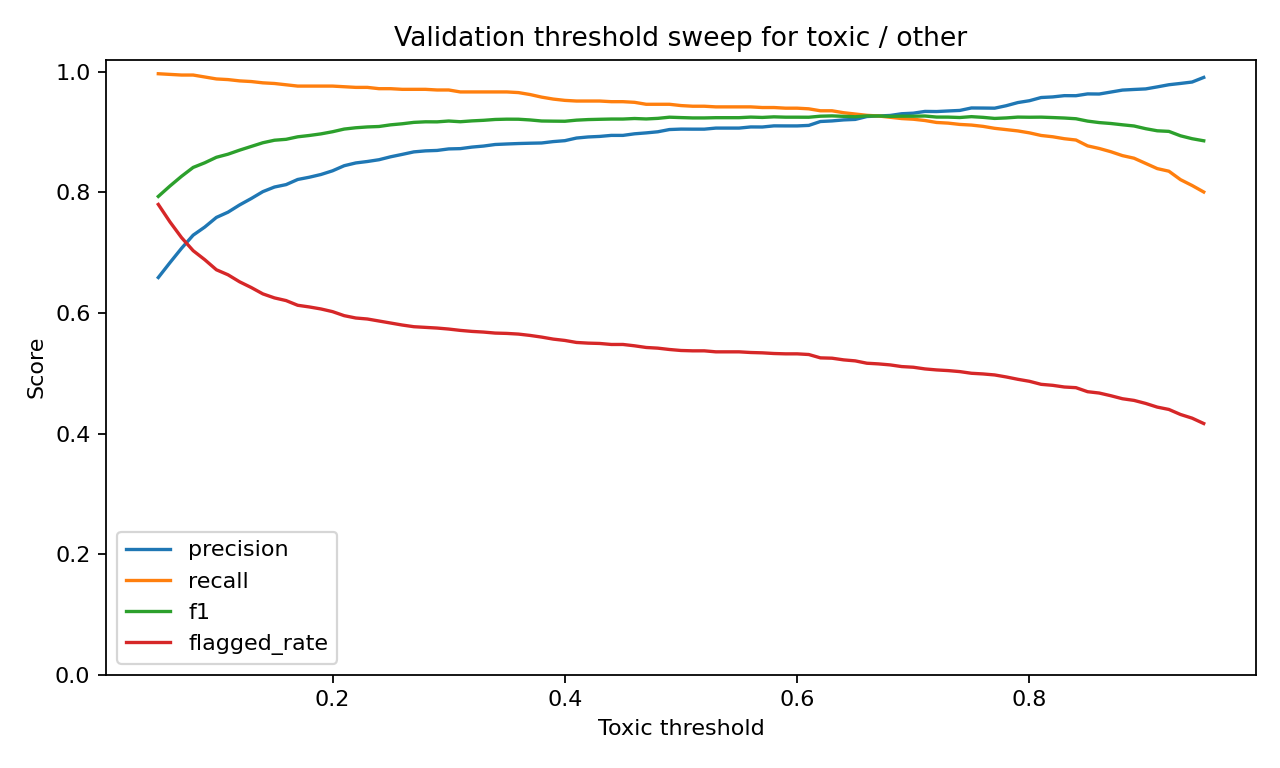

The table this chart was drawn from, first rows:
threshold, accuracy, precision, recall, f1, flagged_rate
0.05, 0.7322, 0.6588, 0.9968, 0.7933, 0.78
0.06, 0.76, 0.6834, 0.9957, 0.8105, 0.7511
0.07, 0.785, 0.7073, 0.9946, 0.8267, 0.725
0.08, 0.8067, 0.7291, 0.9946, 0.8414, 0.7033
0.09, 0.8183, 0.7425, 0.9914, 0.8491, 0.6883
0.1, 0.8317, 0.7585, 0.9881, 0.8582, 0.6717
0.11, 0.8389, 0.7672, 0.9871, 0.8633, 0.6633
0.12, 0.8483, 0.7792, 0.9849, 0.8701, 0.6517
0.13, 0.8567, 0.7898, 0.9838, 0.8762, 0.6422
0.14, 0.865, 0.8012, 0.9817, 0.8823, 0.6317
0.15, 0.8706, 0.8089, 0.9806, 0.8865, 0.625
0.16, 0.8728, 0.8129, 0.9784, 0.888, 0.6206
0.17, 0.8783, 0.8214, 0.9763, 0.8922, 0.6128
0.18, 0.8811, 0.8251, 0.9763, 0.8944, 0.61
0.19, 0.8844, 0.8297, 0.9763, 0.897, 0.6067
0.2, 0.8889, 0.8358, 0.9763, 0.9006, 0.6022
0.21, 0.8944, 0.8442, 0.9752, 0.905, 0.5956
0.22, 0.8972, 0.8488, 0.9741, 0.9072, 0.5917
0.23, 0.8989, 0.8512, 0.9741, 0.9085, 0.59
0.24, 0.9, 0.8542, 0.972, 0.9093, 0.5867
0.25, 0.9033, 0.859, 0.972, 0.912, 0.5833
0.26, 0.9056, 0.863, 0.9709, 0.9138, 0.58
0.27, 0.9083, 0.8672, 0.9709, 0.9161, 0.5772
0.28, 0.9094, 0.8689, 0.9709, 0.917, 0.5761
0.29, 0.9094, 0.8696, 0.9698, 0.917, 0.575
0.3, 0.9111, 0.8721, 0.9698, 0.9184, 0.5733
0.31, 0.91, 0.8726, 0.9666, 0.9172, 0.5711
0.32, 0.9117, 0.8751, 0.9666, 0.9186, 0.5694
0.33, 0.9128, 0.8768, 0.9666, 0.9195, 0.5683
0.34, 0.9144, 0.8794, 0.9666, 0.9209, 0.5667
0.35, 0.915, 0.8803, 0.9666, 0.9214, 0.5661
0.36, 0.915, 0.881, 0.9655, 0.9213, 0.565
0.37, 0.9139, 0.8815, 0.9623, 0.9201, 0.5628
0.38, 0.9122, 0.8819, 0.958, 0.9184, 0.56
0.39, 0.9122, 0.8842, 0.9547, 0.9181, 0.5567
0.4, 0.9122, 0.8858, 0.9526, 0.918, 0.5544
0.41, 0.9144, 0.8901, 0.9515, 0.9198, 0.5511
0.42, 0.9156, 0.8919, 0.9515, 0.9208, 0.55
0.43, 0.9161, 0.8928, 0.9515, 0.9212, 0.5494
0.44, 0.9167, 0.8945, 0.9504, 0.9216, 0.5478
0.45, 0.9167, 0.8945, 0.9504, 0.9216, 0.5478
0.46, 0.9178, 0.8971, 0.9494, 0.9225, 0.5456
0.47, 0.9172, 0.8987, 0.9461, 0.9218, 0.5428
0.48, 0.9183, 0.9005, 0.9461, 0.9228, 0.5417
0.49, 0.9206, 0.9042, 0.9461, 0.9247, 0.5394
0.5, 0.92, 0.905, 0.944, 0.9241, 0.5378
0.51, 0.9194, 0.9049, 0.9429, 0.9235, 0.5372
0.52, 0.9194, 0.9049, 0.9429, 0.9235, 0.5372
0.53, 0.92, 0.9066, 0.9418, 0.9239, 0.5356
0.54, 0.92, 0.9066, 0.9418, 0.9239, 0.5356
0.55, 0.92, 0.9066, 0.9418, 0.9239, 0.5356
0.56, 0.9211, 0.9085, 0.9418, 0.9249, 0.5344
0.57, 0.9206, 0.9084, 0.9407, 0.9243, 0.5339
0.58, 0.9217, 0.9103, 0.9407, 0.9253, 0.5328
0.59, 0.9211, 0.9102, 0.9397, 0.9247, 0.5322
0.6, 0.9211, 0.9102, 0.9397, 0.9247, 0.5322
0.61, 0.9211, 0.9111, 0.9386, 0.9246, 0.5311
0.62, 0.9233, 0.9175, 0.9353, 0.9264, 0.5256
0.63, 0.9239, 0.9185, 0.9353, 0.9269, 0.525
0.64, 0.9233, 0.9202, 0.9321, 0.9261, 0.5222
... 31 more rows
